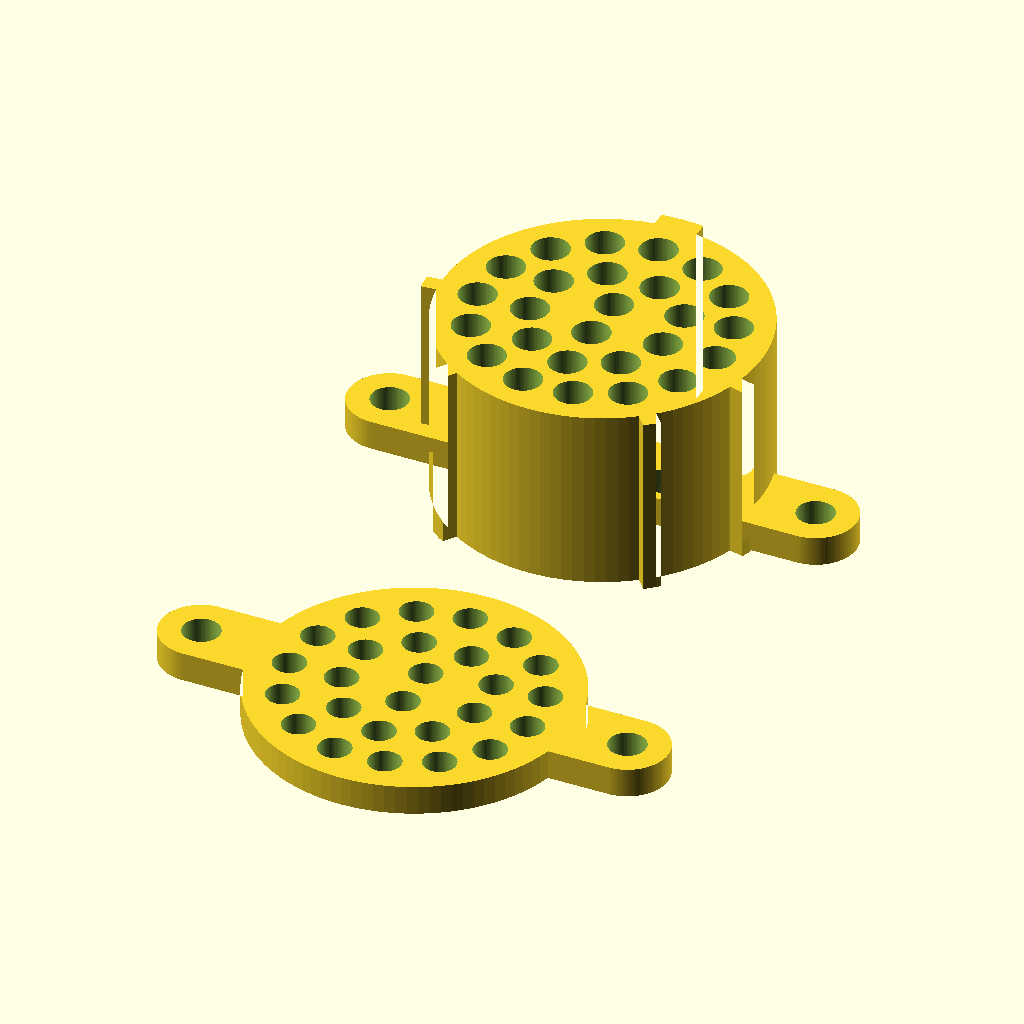
Cell 1 — every parameter at its default value.
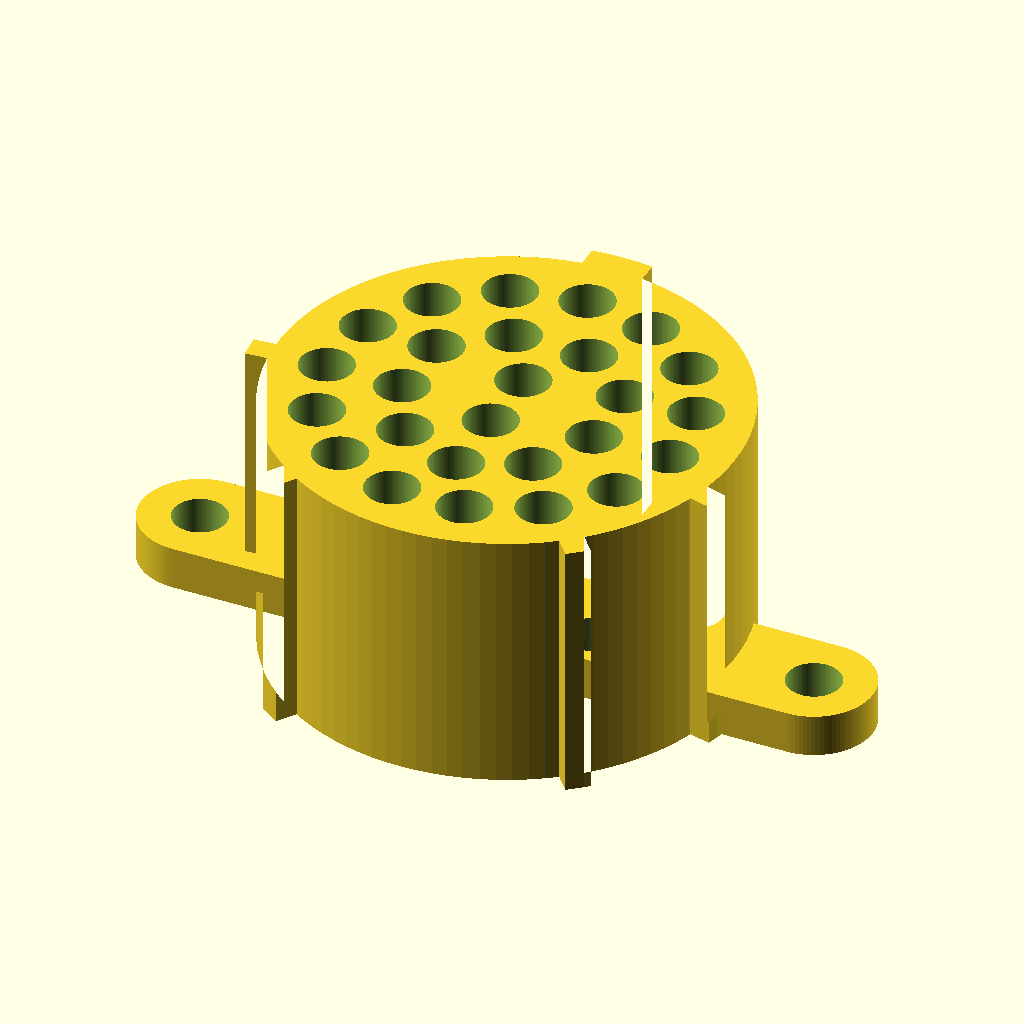
Cell 2 — part set to "plug", the other parameters unchanged.
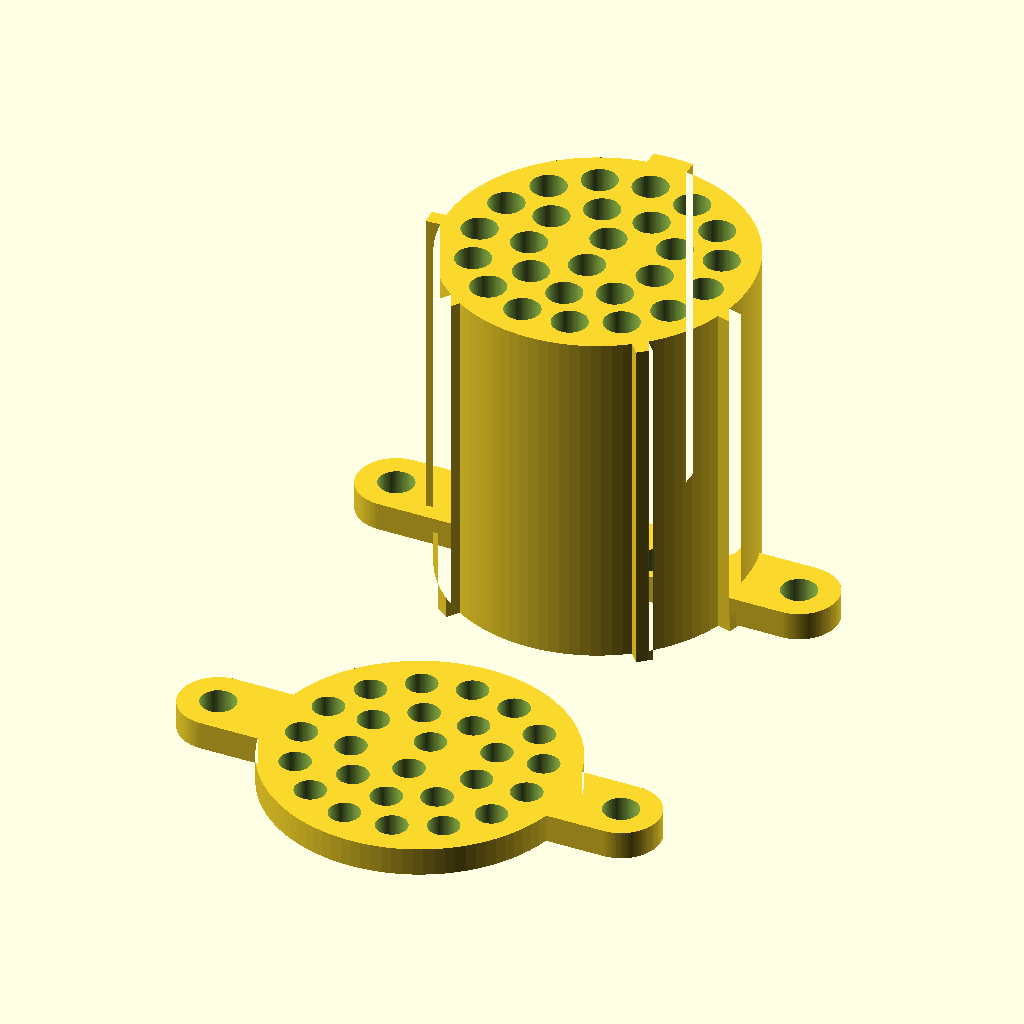
Cell 3: the same model with depth = 24.64.
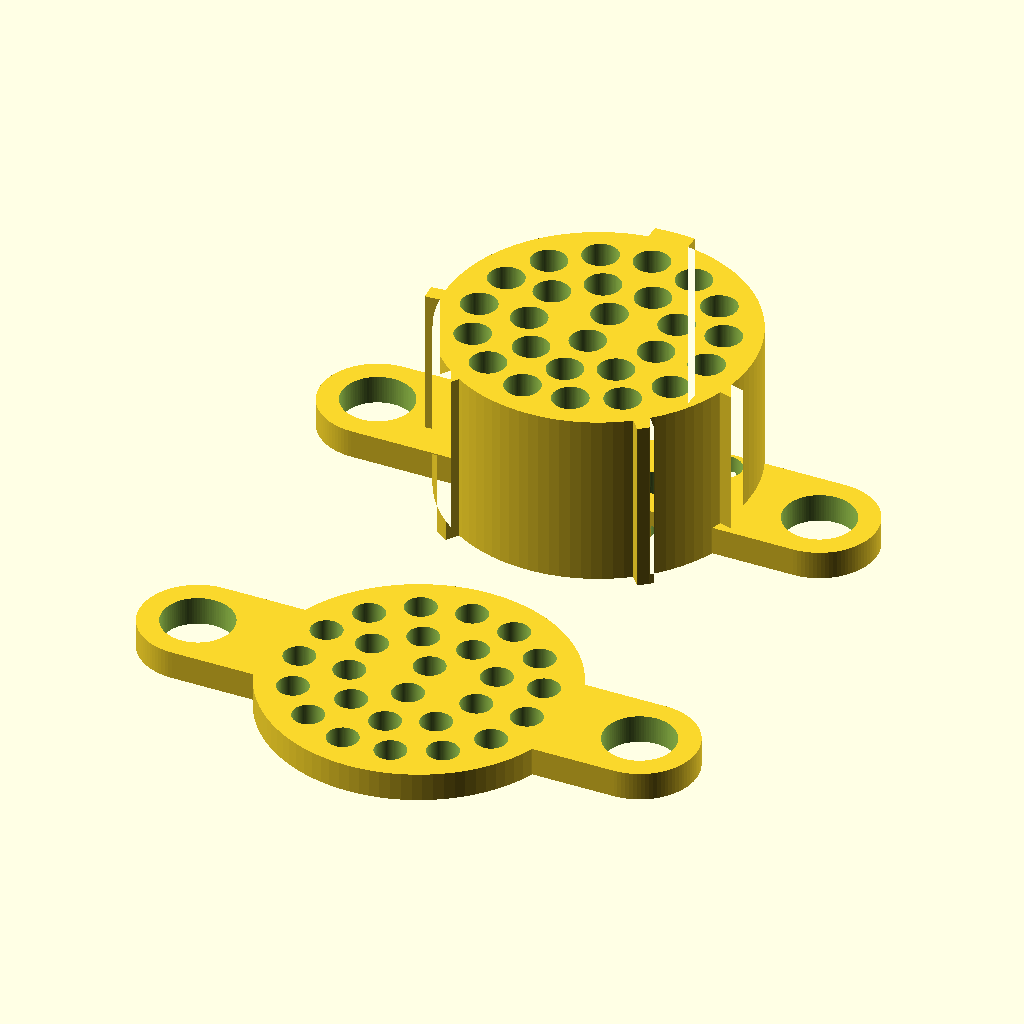
Cell 4 — screw_hole_d set to 5, the other parameters unchanged.
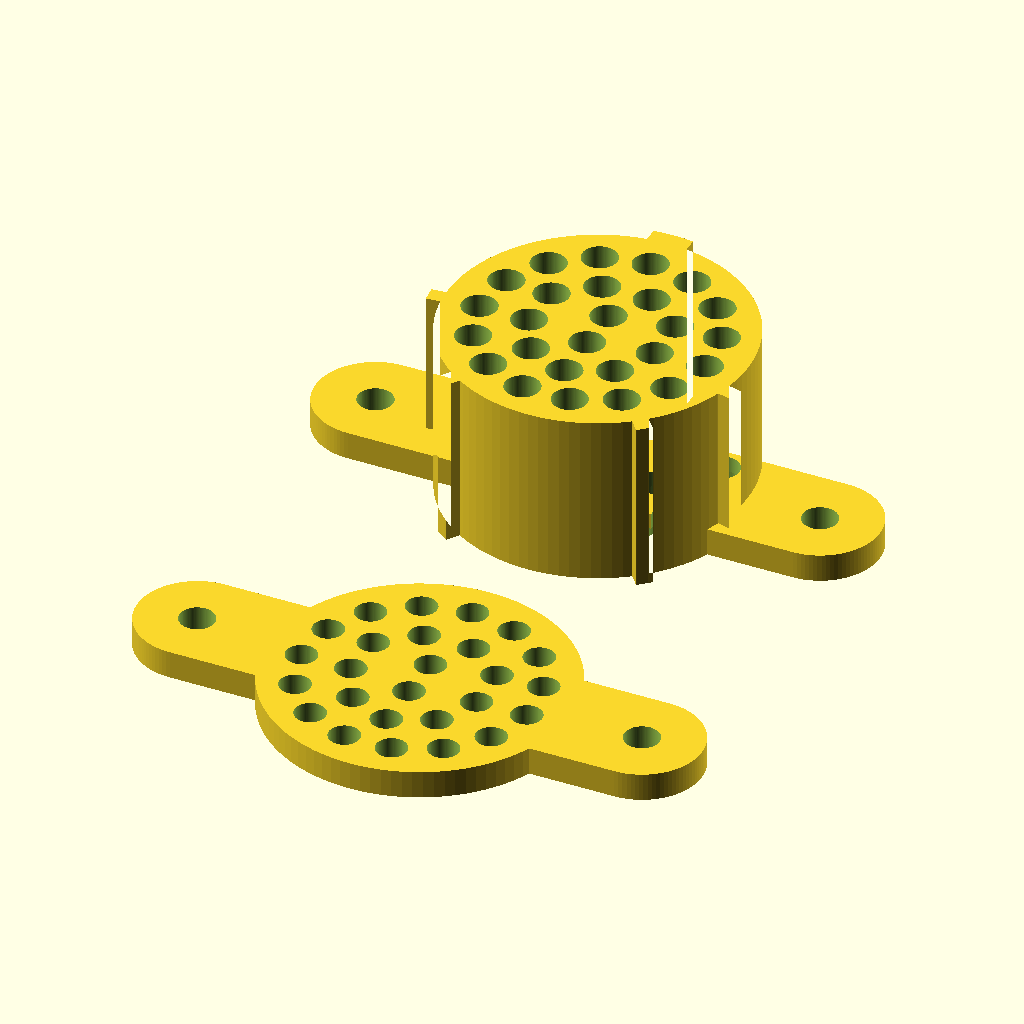
Cell 5: the same model with ear_wall = 3.
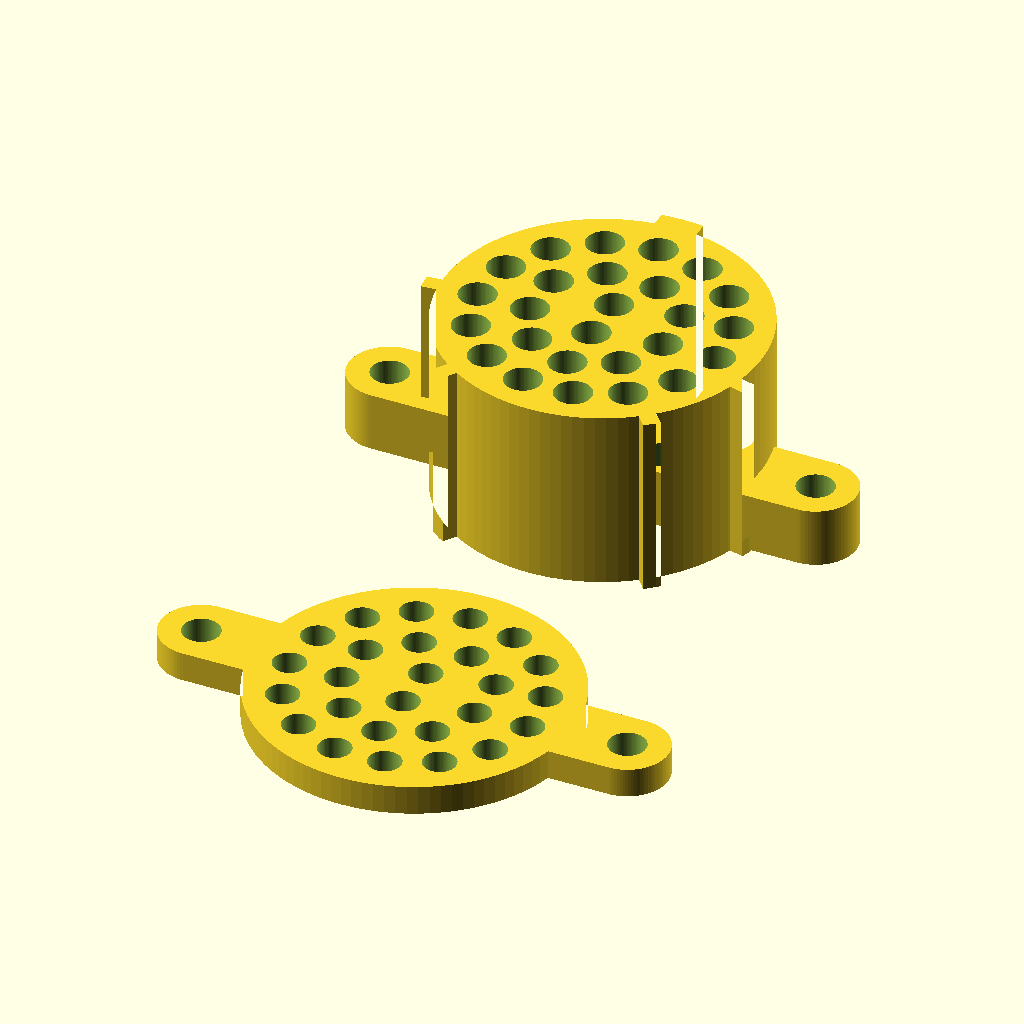
Cell 6: the same model with ear_thickness = 4.
The same orthographic view direction (rotation 55°, 0°, 25°; colour scheme Cornfield) for every cell, with the view re-fitted per cell, so scale and position can differ between cells.
The OpenSCAD source (connector-lib/16-26.scad):
// MIL-DTL-26482 plug, shell 16, 16-26, pin insert
// Generated by connector_gen.py. Dimensions in mm, viewed from the engaging
// face (+Z), master key at +Y.

/* [Part] */
part = "both"; // [both, plug, retainer, assembled]

/* [Plug] */
depth = 12.32;

/* [Mounting ears] */
screw_hole_d = 2.5; // M2 clearance
ear_wall = 1.5; // material around the screw hole
ear_thickness = 2;
ear_angle = 90; // ears at this angle and +180, clockwise from the master key

/* [Retainer plate] */
retainer_thickness = 2;
ret_d_20 = 2.2; // contact size 20

/* [Holes] */
hole_d_20 = 2.5; // contact size 20

/* [Counterbores at the rear face] */
cb_d_20 = 3; // contact size 20
cb_depth_20 = 0.85; // contact size 20

/* [Resolution] */
$fn = 96;

/* [Hidden] */
shell_od = 21.463;  // Y, plug shell OD
key_od = 23.4823;  // X, diameter over keys

// [angle clockwise from master key, width]
keys = [
    [0, 2.8448],
    [105, 1.1176],
    [140, 1.1176],
    [215, 1.1176],
    [265, 1.1176]
];

// [label, x, y, contact size]
contacts = [
    ["A", 0, 8.1534, "20"],
    ["B", 3.3274, 7.4422, "20"],
    ["C", 6.0706, 5.4356, "20"],
    ["D", 7.747, 2.5146, "20"],
    ["E", 8.1026, -0.8636, "20"],
    ["F", 7.0612, -4.0894, "20"],
    ["G", 4.8006, -6.604, "20"],
    ["H", 1.7018, -7.9756, "20"],
    ["J", -1.7018, -7.9756, "20"],
    ["K", -4.8006, -6.604, "20"],
    ["L", -7.0612, -4.0894, "20"],
    ["M", -8.1026, -0.8636, "20"],
    ["N", -7.747, 2.5146, "20"],
    ["P", -6.0706, 5.4356, "20"],
    ["R", -3.3274, 7.4422, "20"],
    ["S", -1.778, 4.4958, "20"],
    ["T", 1.778, 4.4958, "20"],
    ["U", 4.445, 2.3876, "20"],
    ["V", 4.5212, -0.9144, "20"],
    ["W", 3.0226, -3.8354, "20"],
    ["X", 0, -5.1562, "20"],
    ["Y", -3.0226, -3.8354, "20"],
    ["Z", -4.5212, -0.9144, "20"],
    ["a", -4.445, 2.3876, "20"],
    ["b", 0, 1.651, "20"],
    ["c", 0, -1.651, "20"]
];

function hole_d(size) = size == "20" ? hole_d_20 : undef;
function cb_d(size) = size == "20" ? cb_d_20 : 0;
function cb_depth(size) = size == "20" ? cb_depth_20 : 0;
function ret_d(size) = size == "20" ? ret_d_20 : undef;

ear_w = screw_hole_d + 2 * ear_wall;
screw_r = key_od / 2 + ear_w / 2; // screw holes clear of the keys

module keyed_profile() {
    intersection() {
        circle(d = key_od);
        union() {
            circle(d = shell_od);
            for (k = keys)
                rotate(-k[0]) translate([-k[1] / 2, 0]) square([k[1], key_od]);
        }
    }
}

module holes() {
    for (c = contacts)
        translate([c[1], c[2], -1]) {
            cylinder(d = hole_d(c[3]), h = depth + 2);
            if (cb_d(c[3]) > 0)
                cylinder(d = cb_d(c[3]), h = cb_depth(c[3]) + 1);
        }
}

module ears() {
    for (a = [ear_angle, ear_angle + 180])
        rotate(-a) hull() {
            circle(d = ear_w);
            translate([0, screw_r]) circle(d = ear_w);
        }
}

module screw_holes(h) {
    for (a = [ear_angle, ear_angle + 180])
        rotate(-a) translate([0, screw_r, -1]) cylinder(d = screw_hole_d, h = h + 2);
}

module plug() {
    difference() {
        union() {
            linear_extrude(depth) keyed_profile();
            linear_extrude(ear_thickness) ears();
        }
        holes();
        screw_holes(depth);
    }
}

// Sits against the rear face of the plug in this orientation (do not flip).
module retainer() {
    difference() {
        linear_extrude(retainer_thickness) union() {
            circle(d = shell_od);
            ears();
        }
        for (c = contacts)
            translate([c[1], c[2], -1]) cylinder(d = ret_d(c[3]), h = retainer_thickness + 2);
        screw_holes(retainer_thickness);
    }
}

if (part == "plug") plug();
else if (part == "retainer") retainer();
else if (part == "assembled") {
    plug();
    translate([0, 0, -retainer_thickness]) retainer();
} else {
    plug();
    // Next to the plug, perpendicular to the ears.
    rotate(-ear_angle - 90) translate([0, key_od / 2 + shell_od / 2 + 5, 0])
        rotate(ear_angle + 90) retainer();
}
Parameter table extracted from the source (name, type, default, range or options):
part: string, default "both", options "both", "plug", "retainer", "assembled"
depth: number, default 12.32
screw_hole_d: number, default 2.5
ear_wall: number, default 1.5
ear_thickness: number, default 2
ear_angle: number, default 90
retainer_thickness: number, default 2
ret_d_20: number, default 2.2
hole_d_20: number, default 2.5
cb_d_20: number, default 3
cb_depth_20: number, default 0.85
